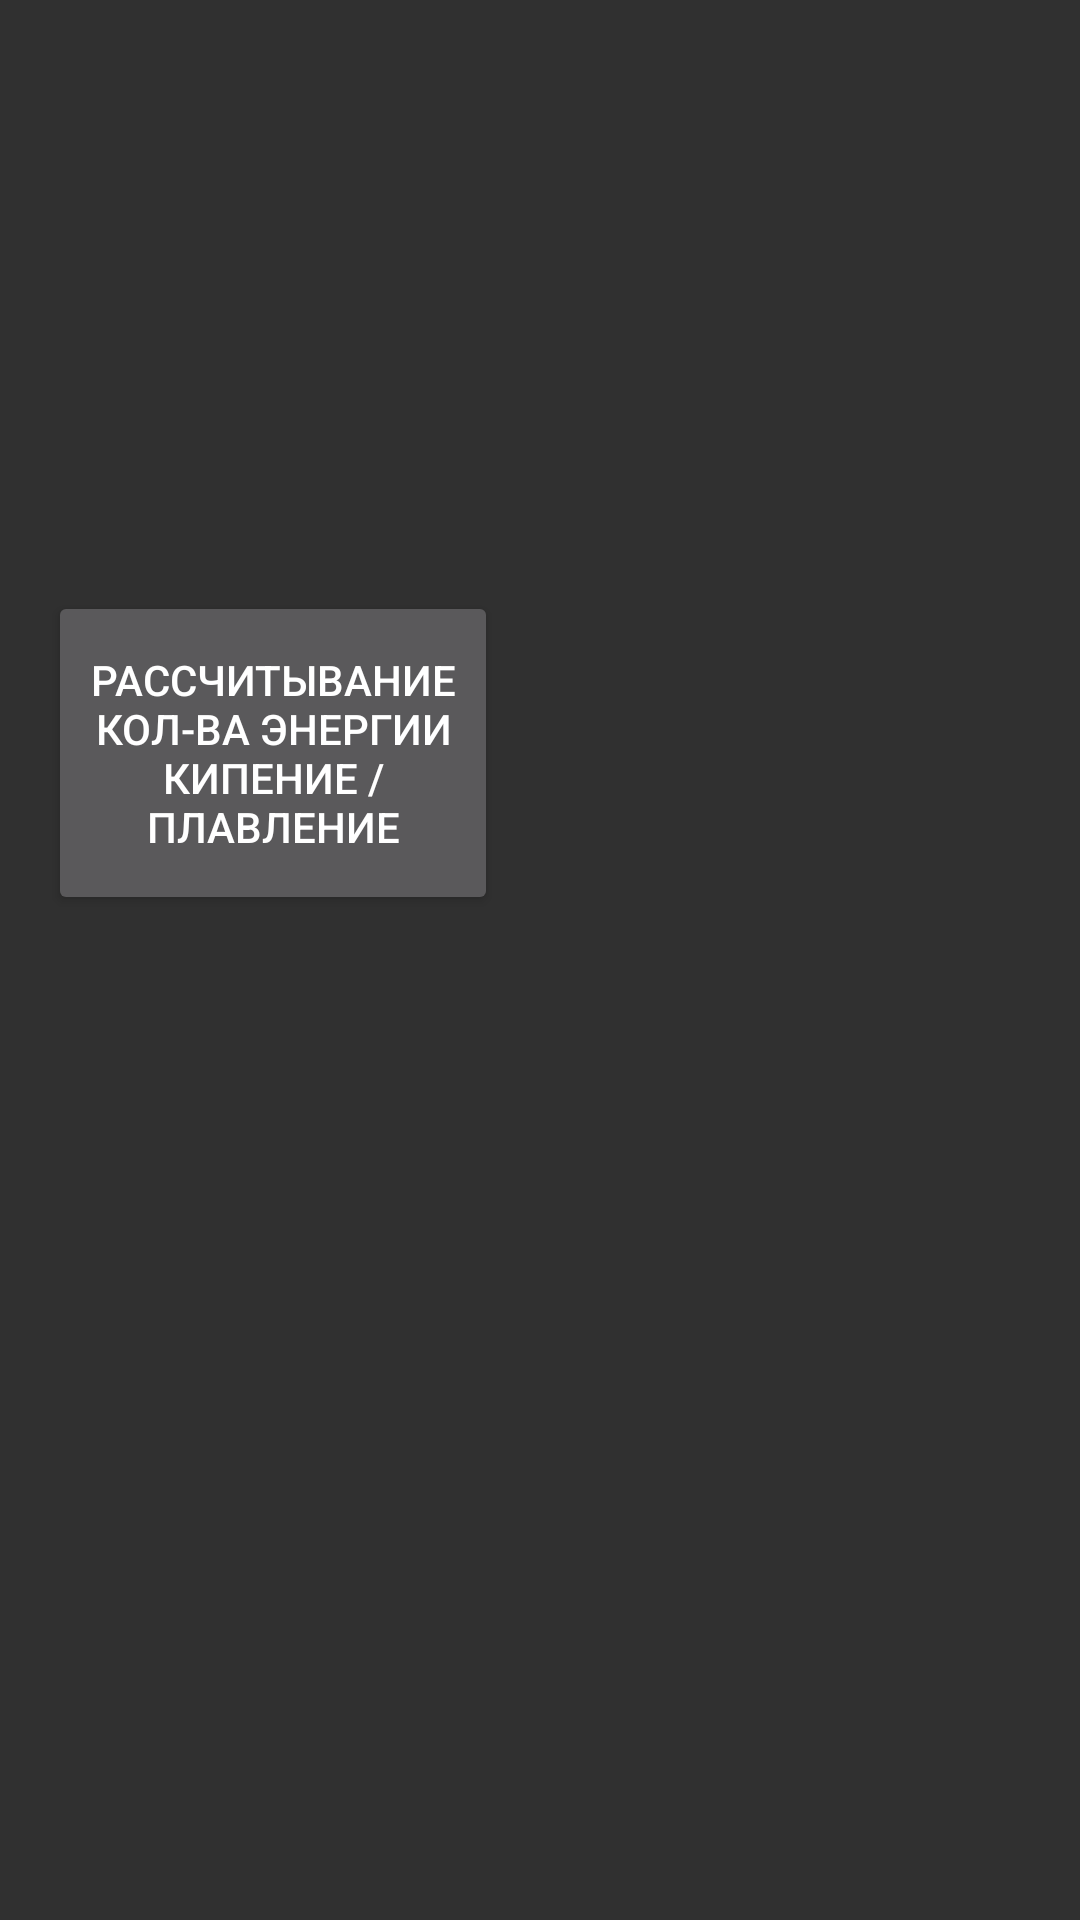

This screen was rendered from an Android layout file. Write that file and the resources it references.
<!-- AndroidManifest.xml: application theme Theme.Design.NoActionBar -->
<!-- res/layout/activity_physics.xml -->
<?xml version="1.0" encoding="utf-8"?>
<androidx.constraintlayout.widget.ConstraintLayout xmlns:android="http://schemas.android.com/apk/res/android"
    xmlns:app="http://schemas.android.com/apk/res-auto"
    xmlns:tools="http://schemas.android.com/tools"
    android:layout_width="match_parent"
    android:layout_height="match_parent"
    tools:context=".Physics"

    >

    <Button
        android:id="@+id/button"
        android:layout_width="150dp"
        android:layout_height="108dp"
        android:layout_marginStart="16dp"
        android:layout_marginTop="197dp"
        android:onClick="kipenieplav"
        android:text="Рассчитывание кол-ва энергии Кипение / Плавление"
        app:layout_constraintStart_toStartOf="parent"
        app:layout_constraintTop_toTopOf="parent" />
</androidx.constraintlayout.widget.ConstraintLayout>
<!-- resources referenced by this layout -->
<resources>

</resources>
